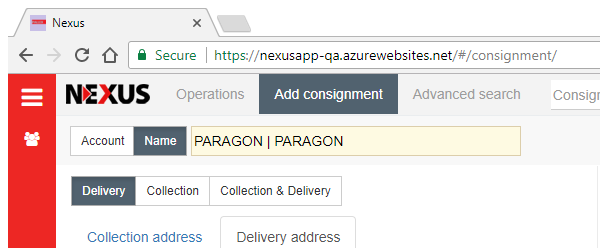
Task: Blank Project
Workflow: EnterDeliveryAddressDetails

Step 1: DeliveryAddress

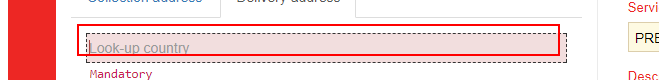
Step 2: type [row(4).ToString] into the text box
